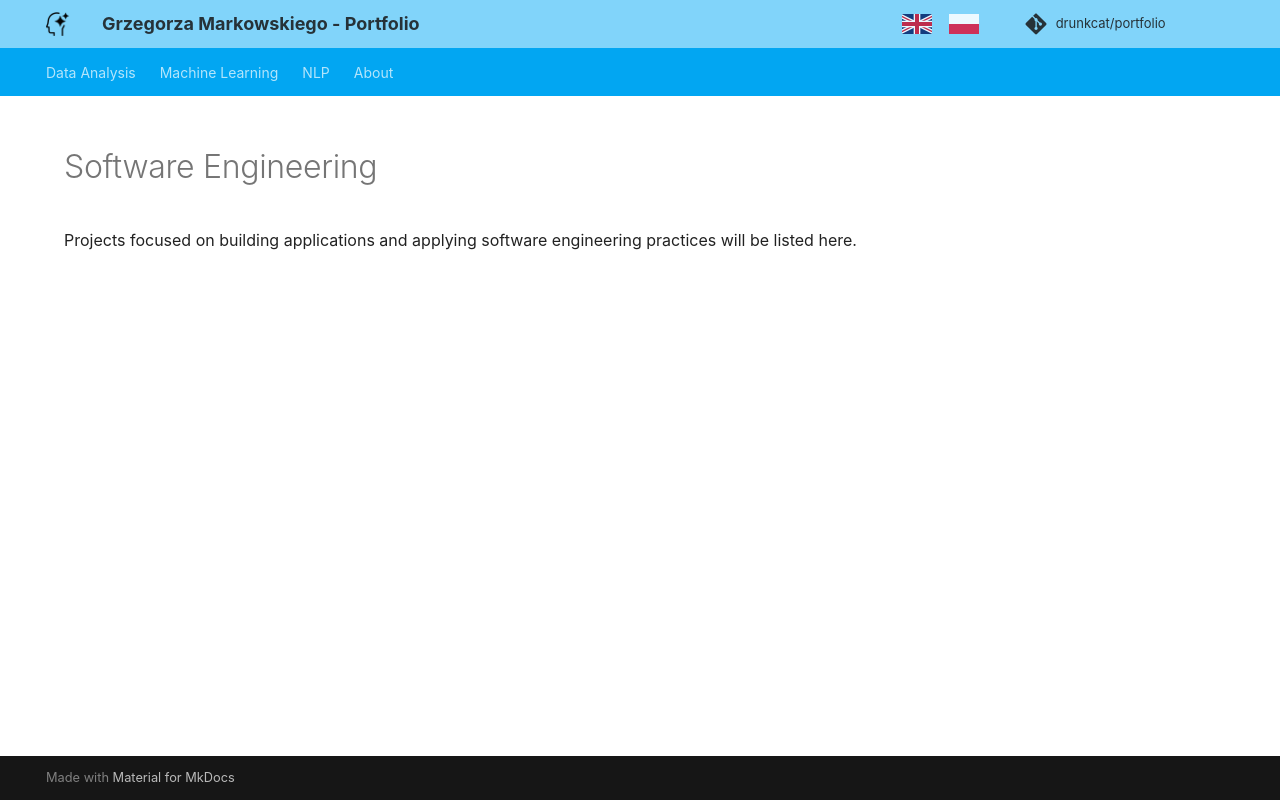

repository: drunkcat/portfolio · page: software-engineering/index.html · generator: mkdocs

# Software Engineering

Projects focused on building applications and applying software engineering practices will be listed here.
